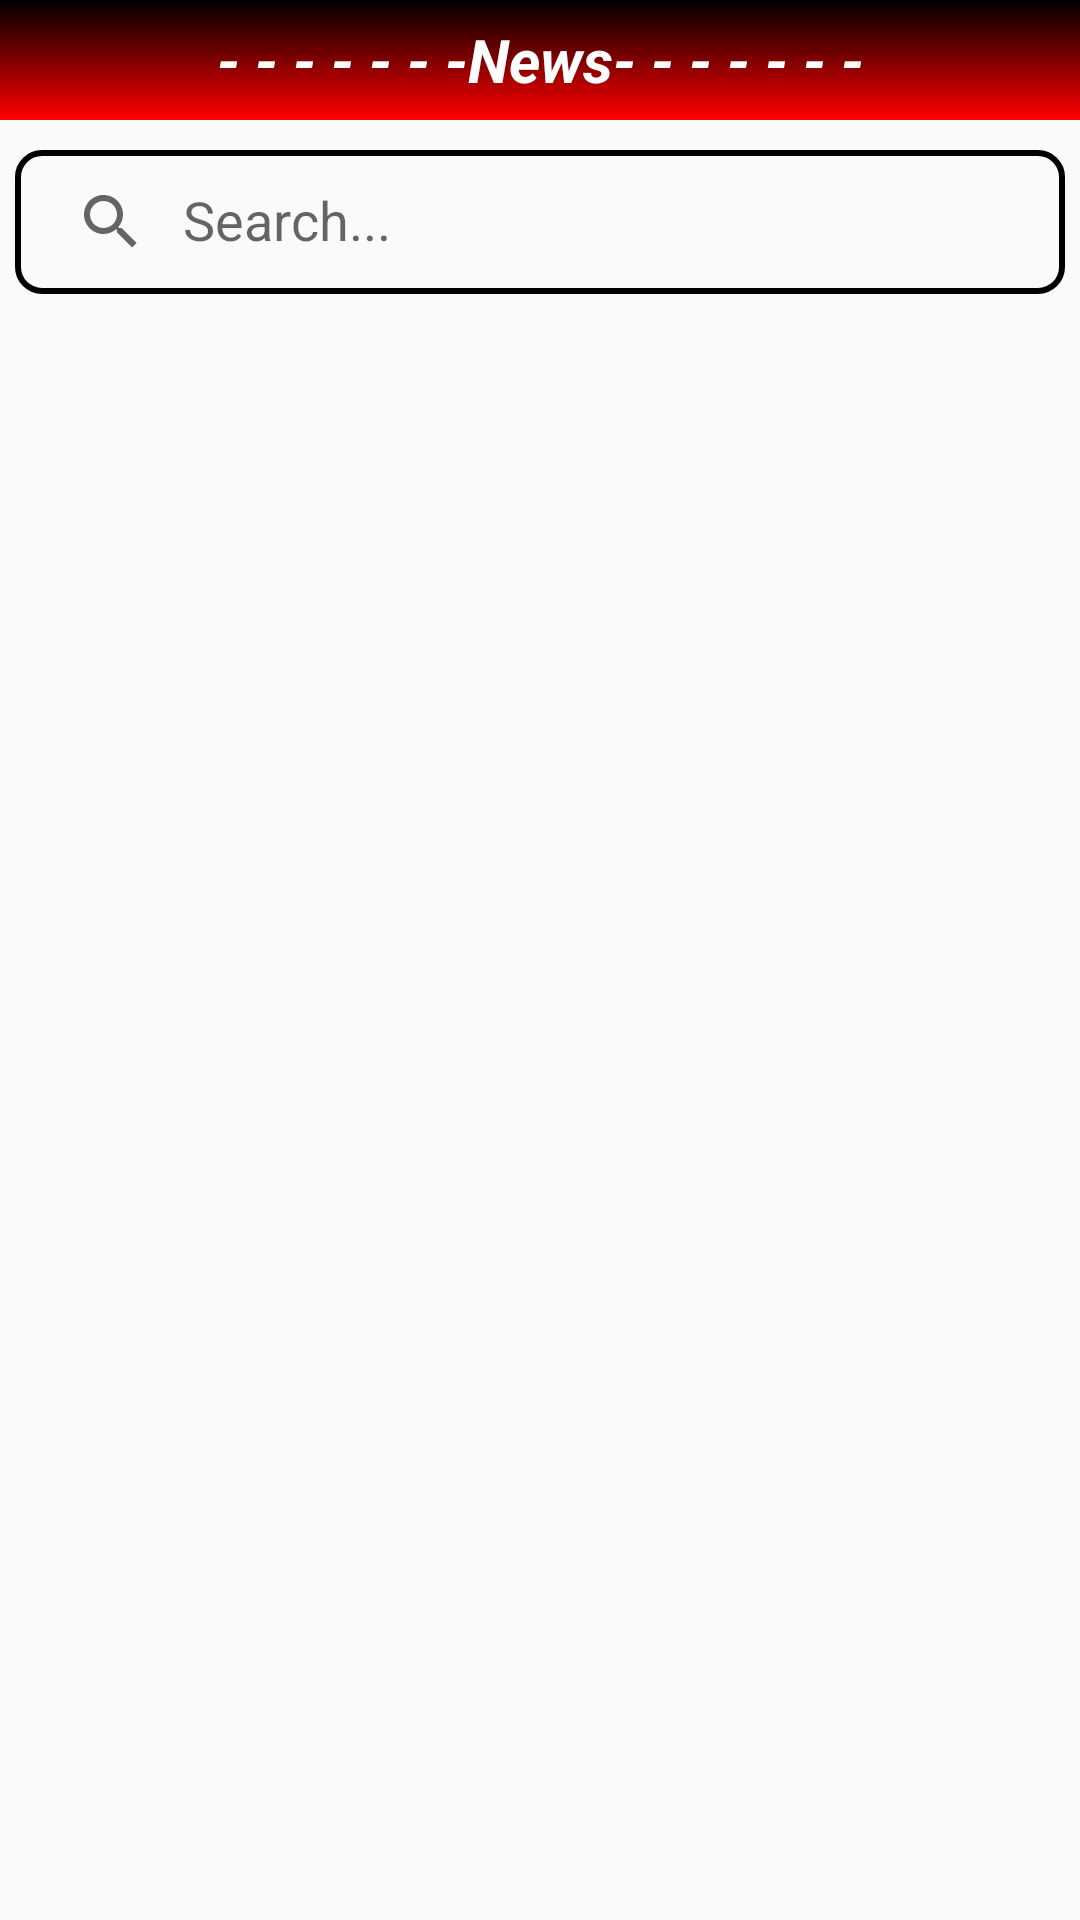

Produce the Android XML layout that renders to this screen, including the resource entries it uses.
<!-- AndroidManifest.xml: application theme Theme.AppCompat.Light -->
<!-- res/layout/fragment_news.xml -->
<?xml version="1.0" encoding="utf-8"?>
<androidx.constraintlayout.widget.ConstraintLayout xmlns:android="http://schemas.android.com/apk/res/android"
    xmlns:app="http://schemas.android.com/apk/res-auto"
    xmlns:tools="http://schemas.android.com/tools"
    android:layout_width="match_parent"
    android:layout_height="match_parent"
    android:orientation="vertical">

    <TextView
        android:id="@+id/tvShow"
        android:layout_width="match_parent"
        android:layout_height="40dp"
        android:background="@color/bgBottomNavigation"
        android:gravity="center"
        android:text="- - - - - - -News- - - - - - -"
        android:textAlignment="center"
        android:textColor="@color/white"
        android:textSize="20dp"
        android:textStyle="italic|bold"
        app:layout_constraintTop_toTopOf="parent"
        tools:ignore="MissingConstraints" />

    <androidx.appcompat.widget.SearchView
        android:id="@+id/search_view_news"
        android:layout_width="match_parent"
        android:layout_height="wrap_content"
        android:layout_marginTop="50dp"
        app:layout_constraintEnd_toEndOf="parent"
        android:background="@drawable/custom_searchview"
        android:layout_marginLeft="5dp"
        android:layout_marginRight="5dp"
        app:layout_constraintStart_toStartOf="parent"
        app:layout_constraintTop_toTopOf="@+id/tvShow"
        app:queryHint="Search..."
        app:iconifiedByDefault="false"/>


    <androidx.recyclerview.widget.RecyclerView
        android:id="@+id/recyclerViewNews"
        android:layout_width="match_parent"
        android:layout_height="match_parent"
        app:layout_constraintEnd_toEndOf="parent"
        app:layout_constraintStart_toStartOf="parent"
        app:layout_constraintTop_toBottomOf="@+id/search_view_news"
        android:layout_marginTop="110dp"
        android:scrollbars="vertical" />
</androidx.constraintlayout.widget.ConstraintLayout>
<!-- resources referenced by this layout -->
<resources>
  <color name="bgBottomNavigation" tools:ignore="ReferenceType">
          @drawable/gradient_background</color>
  <color name="white">#FFFFFFFF</color>
  <!-- drawable custom_searchview (drawable) -->
  <?xml version="1.0" encoding="utf-8"?>
  <shape xmlns:android="http://schemas.android.com/apk/res/android">
  
      <corners android:radius="8dp"/>
  
      <stroke android:color="@color/black"
          android:width="2dp"/>
  </shape>
  <color name="black">#FF000000</color>
</resources>
